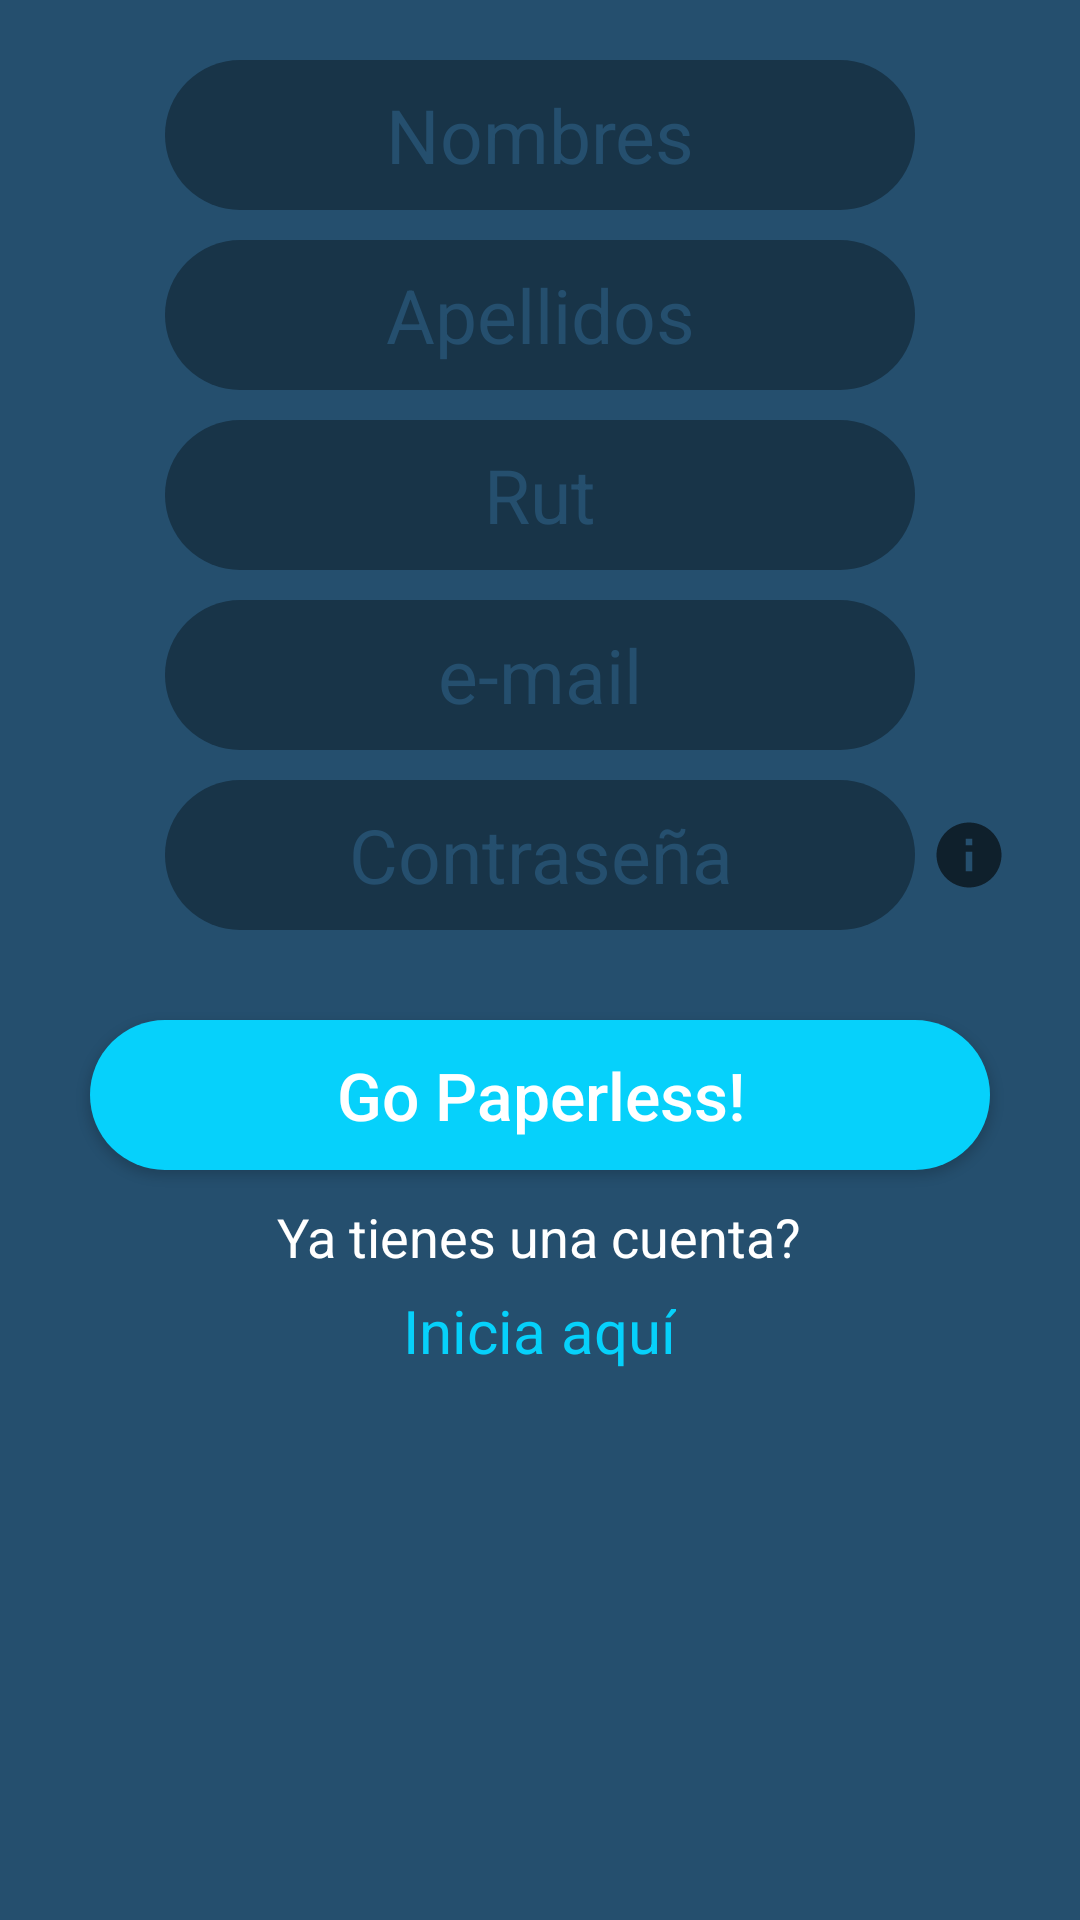

The Android layout XML behind this screen, and the referenced resources:
<!-- AndroidManifest.xml: application theme AppTheme -->
<!-- res/layout/activity_registro.xml -->
<?xml version="1.0" encoding="utf-8"?>
<RelativeLayout
    xmlns:android="http://schemas.android.com/apk/res/android"
    xmlns:app="http://schemas.android.com/apk/res-auto"
    xmlns:tools="http://schemas.android.com/tools"
    android:layout_width="match_parent"
    android:layout_height="match_parent"
    tools:context=".RegistroActivity"
    android:background="@color/colorPrimary">

    <EditText
        android:id="@+id/et_nombres_registro_activity"
        android:layout_width="250dp"
        android:layout_height="50dp"
        android:layout_marginTop="20dp"
        android:gravity="center"
        android:layout_centerHorizontal="true"
        android:background="@drawable/rounded_view"
        android:hint="@string/hint_nombres"
        android:importantForAutofill="no"
        android:textColorHint="@color/colorPrimary"
        android:textSize="25sp"
        android:inputType="text"/>
    <EditText
        android:id="@+id/et_apellidos_registro_activity"
        android:layout_width="250dp"
        android:layout_height="50dp"
        android:layout_alignTop="@id/et_nombres_registro_activity"
        android:layout_marginTop="60dp"
        android:layout_centerHorizontal="true"
        android:gravity="center"
        android:background="@drawable/rounded_view"
        android:hint="@string/hint_apellidos"
        android:importantForAutofill="no"
        android:textColorHint="@color/colorPrimary"
        android:textSize="25sp"
        android:inputType="text"/>
    <EditText
        android:id="@+id/et_rut_registro_activity"
        android:layout_width="250dp"
        android:layout_height="50dp"
        android:layout_alignTop="@id/et_apellidos_registro_activity"
        android:layout_marginTop="60dp"
        android:layout_centerHorizontal="true"
        android:gravity="center"
        android:background="@drawable/rounded_view"
        android:hint="@string/hint_rut"
        android:importantForAutofill="no"
        android:textColorHint="@color/colorPrimary"
        android:textSize="25sp"
        android:inputType="text"/>
    <EditText
        android:id="@+id/et_email_registro_activity"
        android:layout_width="250dp"
        android:layout_height="50dp"
        android:layout_alignTop="@id/et_rut_registro_activity"
        android:layout_marginTop="60dp"
        android:layout_centerHorizontal="true"
        android:gravity="center"
        android:background="@drawable/rounded_view"
        android:hint="@string/hint_email"
        android:importantForAutofill="no"
        android:textColorHint="@color/colorPrimary"
        android:textSize="25sp"
        android:inputType="textEmailAddress"/>
    <EditText
        android:id="@+id/et_contrasena_registro_activity"
        android:layout_width="250dp"
        android:layout_height="50dp"
        android:layout_alignTop="@id/et_email_registro_activity"
        android:layout_marginTop="60dp"
        android:layout_centerHorizontal="true"
        android:gravity="center"
        android:background="@drawable/rounded_view"
        android:hint="@string/hint_contrasena"
        android:importantForAutofill="no"
        android:textColorHint="@color/colorPrimary"
        android:textSize="25sp"
        android:inputType="textPassword"/>
    <ImageButton
        android:id="@+id/ib_hint_contrasena"
        android:layout_width="wrap_content"
        android:layout_height="wrap_content"
        android:layout_toEndOf="@id/et_contrasena_registro_activity"
        android:layout_alignTop="@id/et_contrasena_registro_activity"
        android:layout_alignBottom="@id/et_contrasena_registro_activity"
        android:layout_marginStart="5dp"
        android:src="@drawable/ic_baseline_info_24"
        android:background="@android:color/transparent"
        android:onClick="mostrarHintContrasena"
        android:contentDescription="@string/ib_contrasena_contentdescription"/>

    <TextView
        android:id="@+id/tv_hint_contrasena"
        android:layout_width="200dp"
        android:layout_height="wrap_content"
        android:layout_alignBottom="@id/et_contrasena_registro_activity"
        android:layout_centerHorizontal="true"
        android:textAlignment="center"
        android:background="@android:color/white"
        android:textColor="@android:color/black"
        android:text="@string/ib_contrasena_hint"
        android:visibility="gone"/>

    <Button
        android:id="@+id/boton_go_paperless"
        android:layout_width="300dp"
        android:layout_height="50dp"
        android:layout_alignTop="@id/et_contrasena_registro_activity"
        android:layout_marginTop="80dp"
        android:layout_centerHorizontal="true"
        android:background="@drawable/rounded_view"
        app:backgroundTint="@color/colorAccent"
        android:hint="@string/text_go_paperless"
        android:textColorHint="#FFFFFF"
        android:textSize="22sp"
        android:onClick="registrar"/>

    <TextView
        android:id="@+id/tv_ya_tienes_una_cuenta"
        android:layout_width="wrap_content"
        android:layout_height="wrap_content"
        android:layout_alignTop="@id/boton_go_paperless"
        android:layout_marginTop="60dp"
        android:layout_centerHorizontal="true"
        android:gravity="center"
        android:text="@string/text_cuenta"
        android:textColor="#FFFFFF"
        android:textSize="18sp"/>

    <TextView
        android:id="@+id/tv_inicia_aqui_registro_activity"
        android:layout_width="wrap_content"
        android:layout_height="wrap_content"
        android:layout_alignTop="@id/tv_ya_tienes_una_cuenta"
        android:layout_marginTop="30dp"
        android:layout_centerHorizontal="true"
        android:gravity="center"
        android:text="@string/text_inicia_aqui"
        android:textColor="@color/colorAccent"
        android:textSize="20sp"
        android:onClick="inicia_aqui"/>


</RelativeLayout>
<!-- resources referenced by this layout -->
<resources>
  <color name="colorAccent">#06D1FB</color>
  <color name="colorPrimary">#254F6E</color>
  <!-- drawable ic_baseline_info_24 (drawable) -->
  <vector android:height="26dp" android:tint="?attr/colorControlNormal"
      android:viewportHeight="24" android:viewportWidth="24"
      android:width="26dp" xmlns:android="http://schemas.android.com/apk/res/android">
      <path android:fillColor="@android:color/white" android:pathData="M12,2C6.48,2 2,6.48 2,12s4.48,10 10,10 10,-4.48 10,-10S17.52,2 12,2zM13,17h-2v-6h2v6zM13,9h-2L11,7h2v2z"/>
  </vector>
  <!-- drawable rounded_view (drawable) -->
  <?xml version="1.0" encoding="utf-8"?>
  <shape xmlns:android="http://schemas.android.com/apk/res/android"
      android:shape="rectangle" android:padding="10dp">
      <solid android:color="@color/colorPrimaryDark"/>
      <corners
          android:bottomRightRadius="100dp"
          android:bottomLeftRadius="100dp"
          android:topLeftRadius="100dp"
          android:topRightRadius="100dp"/>
  </shape>
  <string name="hint_apellidos">Apellidos</string>
  <string name="hint_contrasena">Contraseña</string>
  <string name="hint_email">e-mail</string>
  <string name="hint_nombres">Nombres</string>
  <string name="hint_rut">Rut</string>
  <string name="ib_contrasena_contentdescription">ayuda para conocer requisitos de la contrasena</string>
  <string name="ib_contrasena_hint">"Minimo:\n8 caracteres\nUna letra minuscula\nUna letra mayúscula\nUn digito\nUn caracter especial"</string>
  <string name="text_cuenta">Ya tienes una cuenta?</string>
  <string name="text_go_paperless">Go Paperless!</string>
  <string name="text_inicia_aqui">Inicia aquí</string>
  <style name="AppTheme" parent="Theme.AppCompat.Light.NoActionBar">
          
          <item name="colorPrimary">@color/colorPrimary</item>
          <item name="colorPrimaryDark">@color/colorPrimaryDark</item>
          <item name="colorAccent">@color/colorAccent</item>
      </style>
  <color name="colorPrimaryDark">#183448</color>
</resources>
